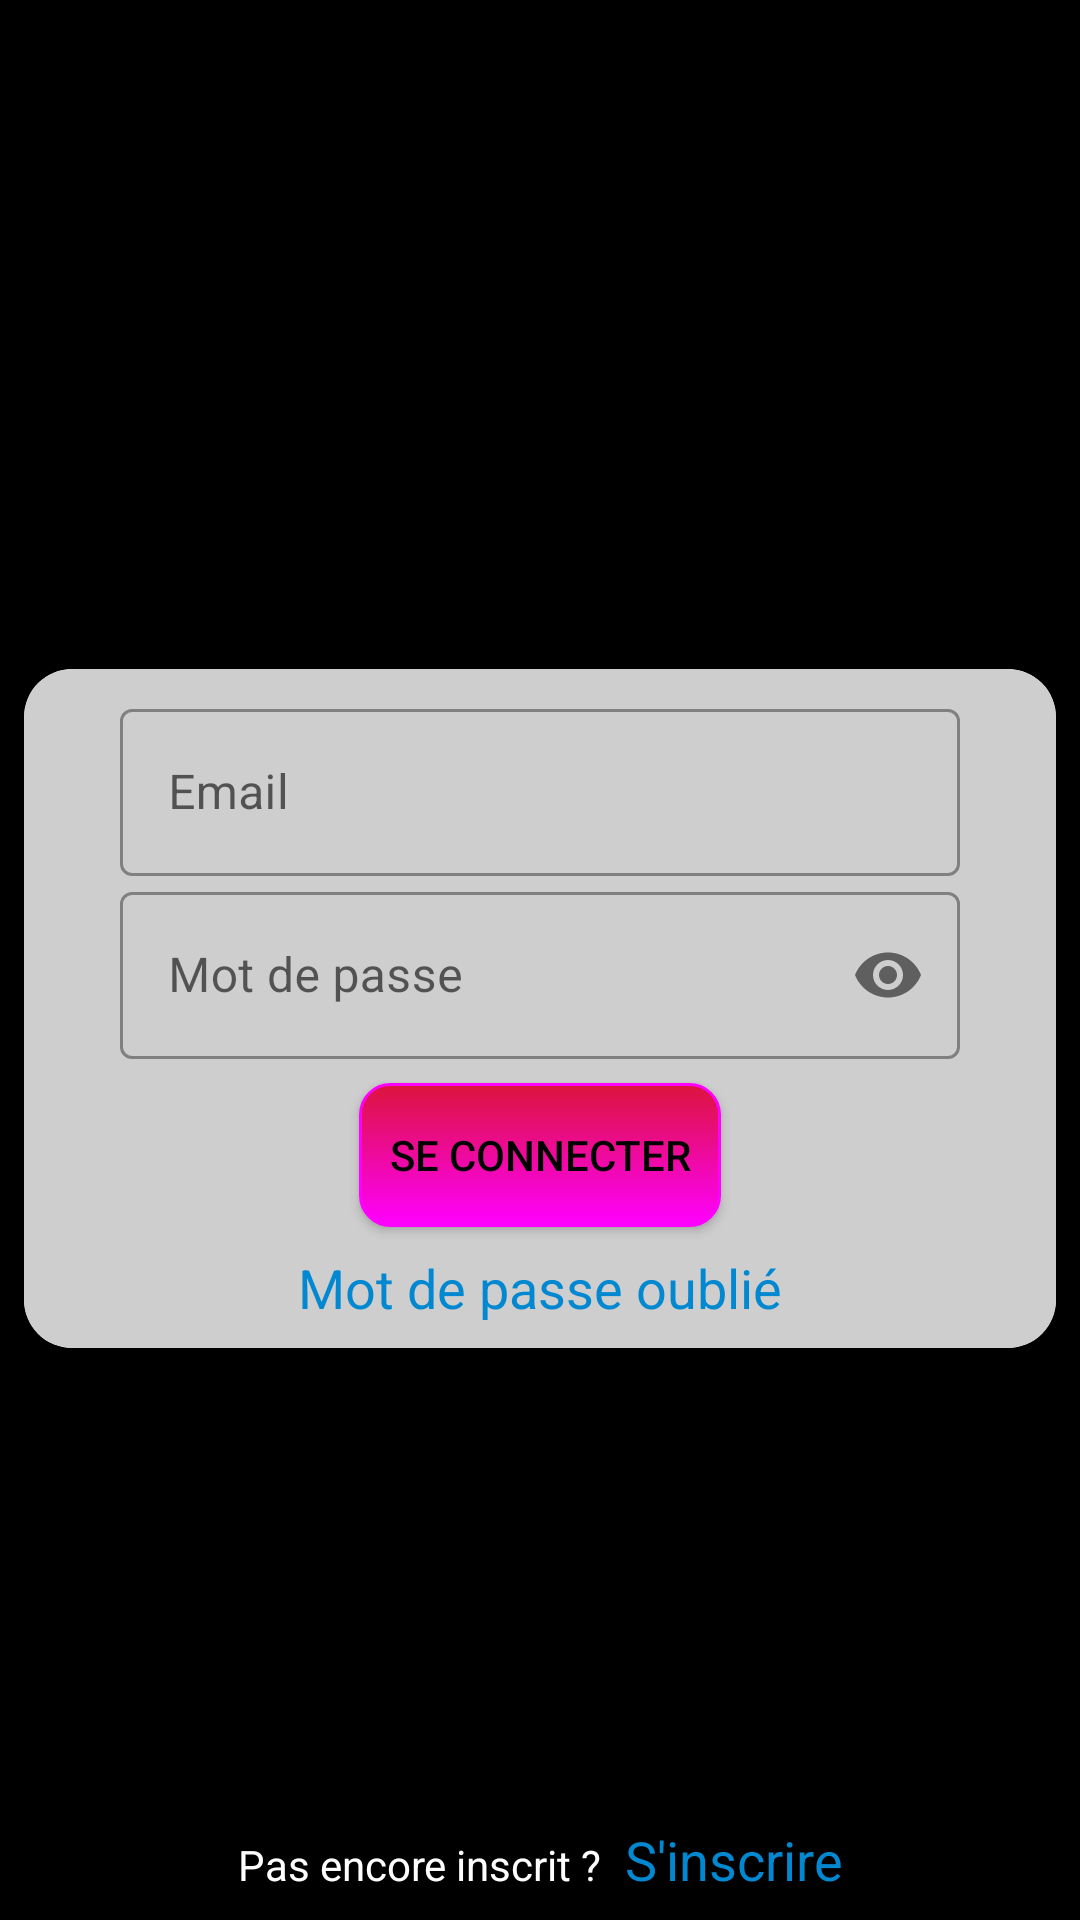

Layout XML and referenced resources for this Android screen:
<!-- AndroidManifest.xml: application theme Theme.Tiers2Confiance.NoActionBar -->
<!-- res/layout/activity_login.xml -->
<?xml version="1.0" encoding="utf-8"?>
<androidx.constraintlayout.widget.ConstraintLayout xmlns:android="http://schemas.android.com/apk/res/android"
    xmlns:app="http://schemas.android.com/apk/res-auto"
    xmlns:tools="http://schemas.android.com/tools"
    android:layout_width="match_parent"
    android:layout_height="match_parent"
    android:animationCache="true"
    android:background="@color/background"
    tools:context=".Login.LoginActivity">

    <androidx.cardview.widget.CardView
        android:id="@+id/cardView"
        android:layout_width="match_parent"
        android:layout_height="wrap_content"
        android:layout_marginStart="8dp"
        android:layout_marginTop="32dp"
        android:layout_marginEnd="8dp"
        app:cardCornerRadius="16dp"
        app:cardElevation="8dp"
        app:layout_constraintBottom_toBottomOf="parent"
        app:layout_constraintEnd_toEndOf="parent"
        app:layout_constraintHorizontal_bias="0.5"
        app:layout_constraintStart_toStartOf="parent"
        app:layout_constraintTop_toTopOf="parent">

        <LinearLayout
            android:layout_width="match_parent"
            android:layout_height="wrap_content"
            android:background="@color/cardView"
            android:gravity="center"
            android:orientation="vertical"
            android:paddingStart="32dp"
            android:paddingTop="8dp"
            android:paddingEnd="32dp">

            <com.google.android.material.textfield.TextInputLayout
                style="@style/Widget.MaterialComponents.TextInputLayout.OutlinedBox"
                android:layout_width="match_parent"
                android:layout_height="match_parent"
                android:gravity="center">

                <com.google.android.material.textfield.TextInputEditText
                    android:id="@+id/etEmail"
                    android:layout_width="match_parent"
                    android:layout_height="wrap_content"
                    android:layout_marginTop="8dp"
                    android:hint="@string/lbl_email"
                    android:inputType="text" />

            </com.google.android.material.textfield.TextInputLayout>

            <com.google.android.material.textfield.TextInputLayout
                style="@style/Widget.MaterialComponents.TextInputLayout.OutlinedBox"
                android:layout_width="match_parent"
                android:layout_height="wrap_content"
                app:passwordToggleEnabled="true">

                <com.google.android.material.textfield.TextInputEditText
                    android:id="@+id/etPassword"
                    android:layout_width="match_parent"
                    android:layout_height="wrap_content"
                    android:hint="@string/lbl_mot_de_passe"
                    android:inputType="textPassword" />

            </com.google.android.material.textfield.TextInputLayout>

            <Button
                android:id="@+id/btnLogin"
                android:layout_width="wrap_content"
                android:layout_height="wrap_content"
                android:layout_marginTop="8dp"
                android:background="@drawable/shape_btn"
                android:backgroundTintMode="src_in"
                android:hapticFeedbackEnabled="false"
                android:imeOptions="actionDone"
                android:onClick="btnLoginClick"
                android:text="@string/btn_login" />

            <TextView
                android:id="@+id/textView2"
                android:layout_width="match_parent"
                android:layout_height="wrap_content"
                android:layout_marginTop="8dp"
                android:layout_marginBottom="8dp"
                android:gravity="center_horizontal"
                android:onClick="btnResetPasswordClick"
                android:text="@string/btn_reset_password"
                android:textAppearance="@style/TextAppearance.AppCompat.Medium"
                android:textColor="@color/colorSecondary"
                app:layout_constraintEnd_toEndOf="parent"
                app:layout_constraintStart_toStartOf="parent" />

        </LinearLayout>
    </androidx.cardview.widget.CardView>

    <LinearLayout
        android:layout_width="match_parent"
        android:layout_height="wrap_content"
        android:layout_marginBottom="8dp"
        android:orientation="horizontal"
        app:layout_constraintBottom_toBottomOf="parent"
        app:layout_constraintEnd_toStartOf="@+id/cardView"
        app:layout_constraintHorizontal_bias="0.5"
        app:layout_constraintStart_toEndOf="@+id/cardView">

        <TextView
            android:id="@+id/textView"
            android:layout_width="wrap_content"
            android:layout_height="wrap_content"
            android:layout_weight="1"
            android:gravity="end"
            android:text="@string/dont_have_account"
            android:textColor="@color/TextPrimary" />

        <TextView
            android:id="@+id/tvSignup"
            android:layout_width="wrap_content"
            android:layout_height="wrap_content"
            android:layout_weight="1"
            android:onClick="tvSignupClick"
            android:paddingStart="8dp"
            android:text="@string/btn_sign_up"
            android:textAppearance="@style/TextAppearance.AppCompat.Medium"
            android:textColor="@color/colorSecondary"
            tools:ignore="TouchTargetSizeCheck" />
    </LinearLayout>
</androidx.constraintlayout.widget.ConstraintLayout>
<!-- resources referenced by this layout -->
<resources>
  <color name="TextPrimary">#FEFEFE</color>
  <color name="background">#000000</color>
  <color name="cardView">#CECECE</color>
  <color name="colorSecondary">#0288D1</color>
  <!-- drawable shape_btn (drawable) -->
  <?xml version="1.0" encoding="utf-8"?>
  <selector xmlns:android="http://schemas.android.com/apk/res/android"
      android:shape="rectangle" android:padding="10dp">
      <item android:state_pressed="true" >
          <shape>
              <solid
                  android:color="#DC143C" />
              <stroke
                  android:width="1dp"
                  android:color="#FF00FF" />
              <corners
                  android:radius="10dp" />
              <padding
                  android:left="10dp"
                  android:top="10dp"
                  android:right="10dp"
                  android:bottom="10dp" />
          </shape>
      </item>
      <item>
          <shape>
              <gradient
                  android:startColor="#DC143C"
                  android:endColor="#FF00FF"
                  android:angle="270" />
              <stroke
                  android:width="1dp"
                  android:color="#FF00FF" />
              <corners
                  android:radius="10dp" />
              <padding
                  android:left="10dp"
                  android:top="10dp"
                  android:right="10dp"
                  android:bottom="10dp" />
          </shape>
      </item>
  
  </selector>
  <string name="btn_login">Se connecter</string>
  <string name="btn_reset_password">Mot de passe oublié</string>
  <string name="btn_sign_up">S\'inscrire</string>
  <string name="dont_have_account">Pas encore inscrit ?</string>
  <string name="lbl_email">Email</string>
  <string name="lbl_mot_de_passe">Mot de passe</string>
  <style name="Theme.Tiers2Confiance.NoActionBar">
          <item name="windowActionBar">false</item>
          <item name="windowNoTitle">true</item>
      </style>
</resources>
